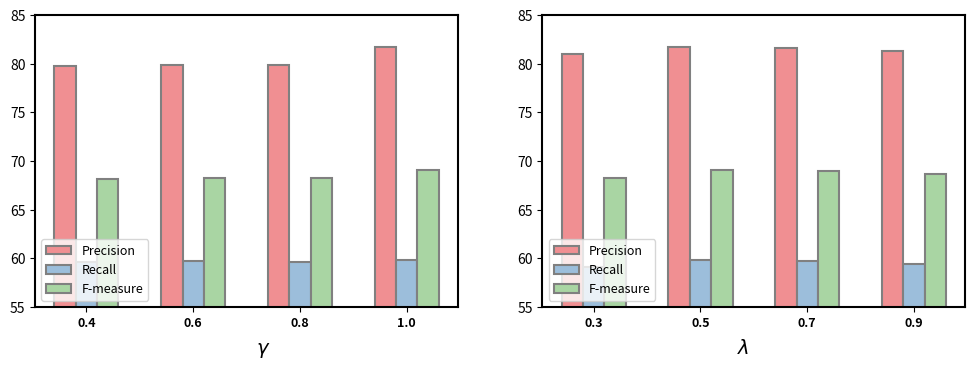

Generate this figure with matplotlib: (Note: this script raises an exception after producing the figure.)
# 原始郭哥版

import matplotlib.pyplot as plt
import numpy as np

plt.rcParams['axes.linewidth'] = 1.5

color1 = '#F08F92'
color2 = '#9CBEDB'
color3 = '#A9D5A3'
# 假设有三个数据集
x_values = [ 0.4, 0.6, 0.8, 1.0]
x_new_values = [0.3, 0.5, 0.7, 0.9]
y1 = [79.8, 79.9, 79.9, 81.7]
y2 = [59.6, 59.7, 59.6, 59.8]
y3 = [68.2, 68.3, 68.3, 69.1]

# 计算柱状图宽度和x轴位置
bar_width = 0.2
x_ticks = np.arange(len(x_values))


# 设置图形的大小
plt.figure(figsize=(12, 4), dpi=1000)

# 第一个子图 - 使用柱状图
plt.subplot(1, 2, 1)
bars1 = plt.bar(x_ticks - bar_width, y1, bar_width, label='Precision', color=color1, edgecolor='gray', linewidth=1.5)
bars2 = plt.bar(x_ticks, y2, bar_width, label='Recall', color=color2, edgecolor='gray', linewidth=1.5)
bars3 = plt.bar(x_ticks + bar_width, y3, bar_width, label='F-measure', color=color3, edgecolor='gray', linewidth=1.5)


plt.ylim(55, 85)
# plt.yticks([21, 22, 23, 24], fontsize=9, fontweight='bold')  # 显示纵坐标刻度
plt.xticks(x_ticks, x_values, fontsize=9, fontweight='bold')
plt.legend(fontsize=9, loc='lower left')

# 添加纵轴标签 "mAP"
# plt.ylabel('(%)', fontsize=12, fontweight='bold')

# 添加文字标签 fig1
plt.figtext(0.315, 0.035, r'$\gamma$', ha='center', fontsize=14, fontweight='bold')

# 第二个子图 - 新的数据集
y1_new = [81.0, 81.7, 81.6, 81.3]
y2_new = [59.1, 59.8, 59.7, 59.4]
y3_new = [68.3, 69.1, 69.0, 68.7]

# 计算新数据集的柱状图宽度和x轴位置
x_ticks_new = np.arange(len(x_new_values))

plt.subplot(1, 2, 2)
bars1_new = plt.bar(x_ticks_new - bar_width, y1_new, bar_width, label='Precision', color=color1, edgecolor='gray', linewidth=1.5)
bars2_new = plt.bar(x_ticks_new, y2_new, bar_width, label='Recall', color=color2, edgecolor='gray', linewidth=1.5)
bars3_new = plt.bar(x_ticks_new + bar_width, y3_new, bar_width, label='F-measure', color=color3, edgecolor='gray', linewidth=1.5)



plt.ylim(55, 85)
# plt.yticks([20, 21, 22, 23, 24], fontsize=9, fontweight='bold')  # 显示纵坐标刻度
plt.xticks(x_ticks_new, x_new_values, fontsize=9, fontweight='bold')

# 移动图例到右下角
plt.legend(fontsize=9, loc='lower left')

# 添加纵轴标签 "mAP"
# plt.ylabel('(%)', fontsize=12, fontweight='bold')

# 添加文字标签 fig2
plt.figtext(0.715, 0.035, r'$\lambda$', ha='center', fontsize=14, fontweight='bold')

# 调整子图的大小，增加子图之间的间距
plt.gcf().subplots_adjust(bottom=0.15, wspace=0.2)

# 保存图形
plt.savefig('data/tools/paper_view_tools/ablation/fig/bar_ablation_rear.png')
plt.savefig('data/tools/paper_view_tools/ablation/fig/ablation_2_rear.pdf', format='pdf')

plt.show()
